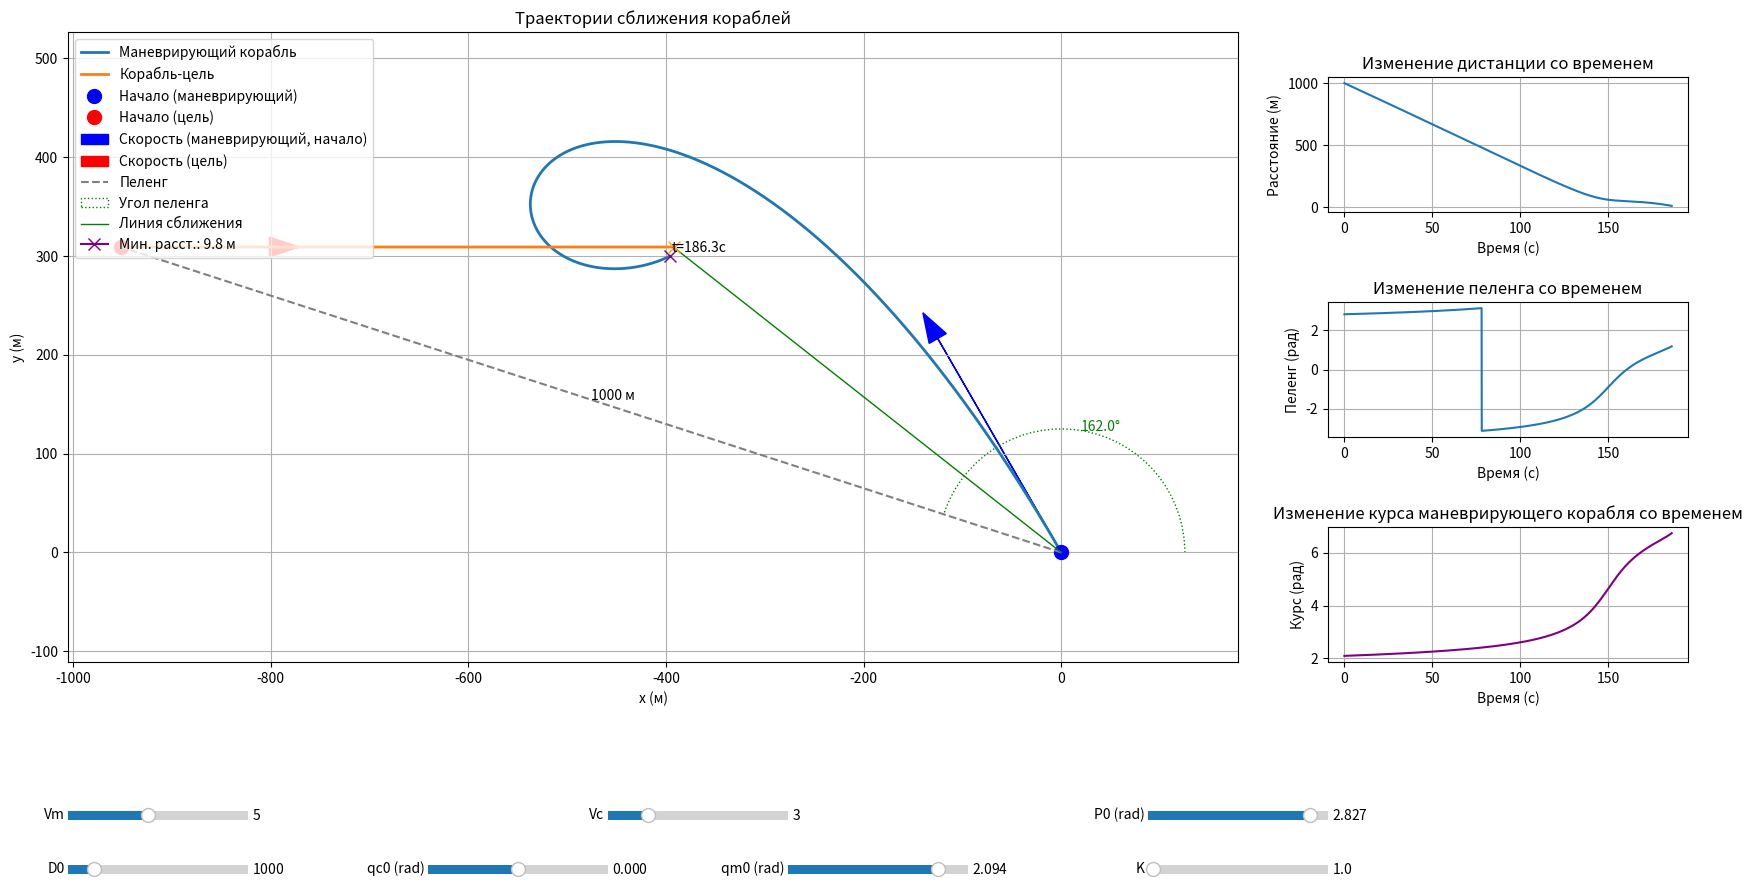

Generate this figure with matplotlib:
import numpy as np
import matplotlib.pyplot as plt
import matplotlib.patches as patches
from matplotlib.widgets import Slider, Button
from matplotlib.backend_bases import MouseEvent

# Функция строит траекторию сближения, адаптируя курс маневрирующего корабля на каждом шаге
# и рассчитывает минимальное расстояние.
def trajectory_planning(Vm_mag, Vc_mag, P_0, D_0, q_c_0, q_m_0, K, sim_time=100, dt=0.1):

    time = np.arange(0, sim_time, dt)
    n_steps = len(time)

    x_m = 0
    y_m = 0
    x_c = x_m + D_0 * np.cos(P_0)
    y_c = y_m + D_0 * np.sin(P_0)

    traj_m = np.zeros((n_steps, 2))
    traj_c = np.zeros((n_steps, 2))
    traj_m[0] = [x_m, y_m]
    traj_c[0] = [x_c, y_c]

    D = D_0
    tetta = P_0

    D_history = np.zeros(n_steps)
    tetta_history = np.zeros(n_steps)
    q_m_history = np.zeros(n_steps)
    D_history[0] = D
    tetta_history[0] = tetta
    q_m_history[0] = q_m_0

    q_m = q_m_0
    min_distance = D_0
    min_distance_time = 0
    x_m_min_distance = x_m
    y_m_min_distance = y_m
    x_c_min_distance = x_c
    y_c_min_distance = y_c

    close_distance = 10

    for i in range(1, n_steps):
        dD_dt = Vc_mag * np.cos(q_c_0 - tetta) - Vm_mag * np.cos(q_m - tetta)
        dtetta_dt = (Vc_mag * np.sin(q_c_0 - tetta) - Vm_mag * np.sin(q_m - tetta)) / D

        D += dD_dt * dt
        tetta += dtetta_dt * dt

        dqm_dt = K * dtetta_dt
        q_m += dqm_dt * dt

        Vm_x = Vm_mag * np.cos(q_m)
        Vm_y = Vm_mag * np.sin(q_m)
        Vc_x = Vc_mag * np.cos(q_c_0)
        Vc_y = Vc_mag * np.sin(q_c_0)

        x_m += Vm_x * dt
        y_m += Vm_y * dt
        x_c += Vc_x * dt
        y_c += Vc_y * dt

        traj_m[i] = [x_m, y_m]
        traj_c[i] = [x_c, y_c]

        # Update distance and bearing
        D = np.sqrt((x_c - x_m)**2 + (y_c - y_m)**2)
        tetta = np.arctan2(y_c - y_m, x_c - x_m)

        D_history[i] = D
        tetta_history[i] = tetta
        q_m_history[i] = q_m

        # Update minimum distance if needed
        if D < min_distance:
            min_distance = D
            min_distance_time = time[i]
            x_m_min_distance = x_m
            y_m_min_distance = y_m
            x_c_min_distance = x_c
            y_c_min_distance = y_c

        if D <= close_distance:
            traj_m[i:] = traj_m[i-1]
            traj_c[i:] = traj_c[i-1]
            D_history[i:] = D
            tetta_history[i:] = tetta
            q_m_history[i:] = q_m
            break

    return traj_m, traj_c, time[:i+1], D_history[:i+1], tetta_history[:i+1], q_m_history[:i+1], min_distance, min_distance_time, x_m_min_distance, y_m_min_distance, x_c_min_distance, y_c_min_distance

# ِФункция отрисовывает все графики
def visualize_trajectory(ax, traj_m, traj_c, time, Vm_mag, Vc_mag, P_0, D_0, q_c_0, q_m_0, K, D_history, tetta_history, q_m_history, min_distance, min_distance_time, x_m_min_distance, y_m_min_distance, x_c_min_distance, y_c_min_distance):

    x_m0 = traj_m[0, 0]
    y_m0 = traj_m[0, 1]
    x_c0 = traj_c[0, 0]
    y_c0 = traj_c[0, 1]

    x_m_end = traj_m[-1, 0]
    y_m_end = traj_m[-1, 1]
    x_c_end = traj_c[-1, 0]
    y_c_end = traj_c[-1, 1]

    # Clear all axes
    for a in ax.flatten():
        a.clear()

    # --- Top Left: Траектории ---
    ax[0, 0].plot(traj_m[:, 0], traj_m[:, 1], label='Маневрирующий корабль', linewidth=2)
    ax[0, 0].plot(traj_c[:, 0], traj_c[:, 1], label='Корабль-цель', linewidth=2)
    ax[0, 0].plot(x_m0, y_m0, 'o', markersize=10, color='blue', label='Начало (маневрирующий)')
    ax[0, 0].plot(x_c0, y_c0, 'o', markersize=10, color='red', label='Начало (цель)')

    scale = 50
    ax[0, 0].arrow(x_m0, y_m0, Vm_mag * np.cos(q_m_0) * scale, Vm_mag * np.sin(q_m_0) * scale,
             head_width=20, head_length=30, fc='blue', ec='blue', label='Скорость (маневрирующий, начало)')
    ax[0, 0].arrow(x_c0, y_c0, Vc_mag * np.cos(q_c_0) * scale, Vc_mag * np.sin(q_c_0) * scale,
             head_width=20, head_length=30, fc='red', ec='red', label='Скорость (цель)')

    ax[0, 0].plot([x_m0, x_c0], [y_m0, y_c0], '--', color='gray', label='Пеленг')
    arc = patches.Arc((x_m0, y_m0), width=D_0/4, height=D_0/4, angle=0,
                      theta1=0, theta2=np.degrees(P_0), color="green", linestyle=':', label='Угол пеленга')
    ax[0, 0].add_patch(arc)
    ax[0, 0].text(x_m0 + D_0/8 * np.cos(P_0/2), y_m0 + D_0/8 * np.sin(P_0/2), f'{np.degrees(P_0):.1f}°', color='green')
    ax[0, 0].text((x_m0 + x_c0) / 2, (y_m0 + y_c0) / 2, f'{D_0:.0f} м', color='black')

    ax[0, 0].plot([x_m0, x_c_end], [y_m0, y_c_end], linestyle='-', color='green', linewidth=1, label='Линия сближения')

    # Add marker for minimum distance
    ax[0, 0].plot(x_m_min_distance, y_m_min_distance, marker='x', color='purple', markersize=8,
            label=f'Мин. расст.: {min_distance:.1f} м')
    ax[0, 0].plot(x_c_min_distance, y_c_min_distance, marker='x', color='orange', markersize=8)
    ax[0, 0].text((x_m_min_distance + x_c_min_distance)/2, (y_m_min_distance + y_c_min_distance)/2, f't={min_distance_time:.1f}с', color='black')

    ax[0, 0].set_xlabel('x (м)')
    ax[0, 0].set_ylabel('y (м)')
    ax[0, 0].set_title('Траектории сближения кораблей')
    ax[0, 0].legend(loc='upper left')
    ax[0, 0].grid(True)
    ax[0, 0].axis('equal')

    # Top Right: Расстояние от времени
    ax[0, 1].plot(time, D_history, label='Дистанция')
    ax[0, 1].set_xlabel('Время (с)')
    ax[0, 1].set_ylabel('Расстояние (м)')
    ax[0, 1].set_title('Изменение дистанции со временем')
    ax[0, 1].grid(True)

    # Bottom Right: Пеленг от времени
    ax[1, 0].plot(time, tetta_history, label='Пеленг')
    ax[1, 0].set_xlabel('Время (с)')
    ax[1, 0].set_ylabel('Пеленг (рад)')
    ax[1, 0].set_title('Изменение пеленга со временем')
    ax[1, 0].grid(True)

    # Bottom Right: Курс от времени
    ax[1, 1].plot(time, q_m_history, label='Курс', color='purple')
    ax[1, 1].set_xlabel('Время (с)')
    ax[1, 1].set_ylabel('Курс (рад)')
    ax[1, 1].set_title('Изменение курса маневрирующего корабля со временем')
    ax[1, 1].grid(True)

    fig.canvas.draw_idle()

# Функция изменения масштаба основного графика
def zoom_callback(event):
    if event.inaxes == axes[0, 0]:  # Check if the event is in the desired axes
        base_scale = 1.2  # Zoom scale factor
        cur_xlim = axes[0, 0].get_xlim()
        cur_ylim = axes[0, 0].get_ylim()
        cur_xrange = (cur_xlim[1] - cur_xlim[0])*.5
        cur_yrange = (cur_ylim[1] - cur_ylim[0])*.5
        xdata = event.xdata  # Get the mouse position
        ydata = event.ydata

        if event.button == 'up':
            # Zoom in
            scale_factor = 1 / base_scale
        elif event.button == 'down':
            # Zoom out
            scale_factor = base_scale
        else:
            scale_factor = 1

        new_xlim = (xdata - cur_xrange * scale_factor,
                    xdata + cur_xrange * scale_factor)
        new_ylim = (ydata - cur_yrange * scale_factor,
                    ydata + cur_yrange * scale_factor)

        axes[0, 0].set_xlim(new_xlim)
        axes[0, 0].set_ylim(new_ylim)

        fig.canvas.draw_idle()  # Redraw the canvas

# Функция для обновления графиков при изменении значений слайдеров
def update(val):

    Vm_mag = slider_Vm.val
    Vc_mag = slider_Vc.val
    P_0 = slider_P0.val
    D_0 = slider_D0.val
    q_c_0 = slider_qc0.val
    q_m_0 = slider_qm0.val
    K = slider_K.val

    traj_m, traj_c, time, D_history, tetta_history, q_m_history, min_distance, min_distance_time, x_m_min_distance, y_m_min_distance, x_c_min_distance, y_c_min_distance = trajectory_planning(Vm_mag, Vc_mag, P_0, D_0, q_c_0, q_m_0, K, sim_time, dt)

    visualize_trajectory(axes, traj_m, traj_c, time, Vm_mag, Vc_mag, P_0, D_0, q_c_0, q_m_0, K, D_history, tetta_history, q_m_history, min_distance, min_distance_time, x_m_min_distance, y_m_min_distance, x_c_min_distance, y_c_min_distance)


# Main
if __name__ == '__main__':
    # Initial conditions
    Vm_mag_initial = 5
    Vc_mag_initial = 3
    P_0_initial = np.pi - np.pi / 10
    D_0_initial = 1000
    q_c_0_initial = 0
    q_m_0_initial = np.pi / 2 + np.pi / 6
    K_initial = 1.0

    # Simulation parameters
    sim_time = 500
    dt = 0.1

    # Create figure and axes with custom layout
    fig, axes = plt.subplots(2, 2, figsize=(18, 9))  # Adjusted figure size

    # Define positions for the plots
    trajectory_plot_pos = [0.05, 0.25, 0.65, 0.7]  # Main plot - take 65% of the width, 70% of height
    distance_plot_pos = [0.75, 0.75, 0.2, 0.15] # Right-side plots take 20% of width each, 20% of height each
    bearing_plot_pos = [0.75, 0.50, 0.2, 0.15]
    course_plot_pos = [0.75, 0.25, 0.2, 0.15]

    axes[0, 0].set_position(trajectory_plot_pos) # Main trajectory plot

    # The other three plots are placed on the right side
    axes[0, 1].set_position(distance_plot_pos)
    axes[1, 0].set_position(bearing_plot_pos)
    axes[1, 1].set_position(course_plot_pos)

    # Slider definitions (smaller and at the bottom, arranged in two rows)
    slider_width, slider_height = 0.1, 0.02 # width = 12%, height = 2%
    slider_bottom1 = 0.07 # 1st row of sliders
    slider_bottom2 = 0.01 # 2nd row of sliders

    # First row
    ax_Vm = plt.axes([0.05, slider_bottom1, slider_width, slider_height])
    ax_Vc = plt.axes([0.35, slider_bottom1, slider_width, slider_height])
    ax_P0 = plt.axes([0.65, slider_bottom1, slider_width, slider_height])

    # Second row
    ax_D0 = plt.axes([0.05, slider_bottom2, slider_width, slider_height])
    ax_qc0 = plt.axes([0.25, slider_bottom2, slider_width, slider_height])
    ax_qm0 = plt.axes([0.45, slider_bottom2, slider_width, slider_height])
    ax_K = plt.axes([0.65, slider_bottom2, slider_width, slider_height])

    # Sliders
    slider_Vm = Slider(ax_Vm, 'Vm', 1, 10, valinit=Vm_mag_initial)
    slider_Vc = Slider(ax_Vc, 'Vc', 1, 10, valinit=Vc_mag_initial)
    slider_P0 = Slider(ax_P0, 'P0 (rad)', 0, np.pi, valinit=P_0_initial)
    slider_D0 = Slider(ax_D0, 'D0', 500, 4000, valinit=D_0_initial)
    slider_qc0 = Slider(ax_qc0, 'qc0 (rad)', -np.pi, np.pi, valinit=q_c_0_initial)
    slider_qm0 = Slider(ax_qm0, 'qm0 (rad)', -np.pi, np.pi, valinit=q_m_0_initial)
    slider_K = Slider(ax_K, 'K', 0.1, 30, valinit=K_initial)

    # Attach the zoom callback
    fig.canvas.mpl_connect('scroll_event', zoom_callback)

    # Call update function when slider value changes
    slider_Vm.on_changed(update)
    slider_Vc.on_changed(update)
    slider_P0.on_changed(update)
    slider_D0.on_changed(update)
    slider_qc0.on_changed(update)
    slider_qm0.on_changed(update)
    slider_K.on_changed(update)

    # Initial plot
    traj_m, traj_c, time, D_history, tetta_history, q_m_history, min_distance, min_distance_time, x_m_min_distance, y_m_min_distance, x_c_min_distance, y_c_min_distance = trajectory_planning(Vm_mag_initial, Vc_mag_initial, P_0_initial, D_0_initial, q_c_0_initial, q_m_0_initial, K_initial, sim_time, dt)

    visualize_trajectory(axes, traj_m, traj_c, time, Vm_mag_initial, Vc_mag_initial, P_0_initial, D_0_initial, q_c_0_initial, q_m_0_initial, K_initial, D_history, tetta_history, q_m_history, min_distance, min_distance_time, x_m_min_distance, y_m_min_distance, x_c_min_distance, y_c_min_distance)

    plt.show()